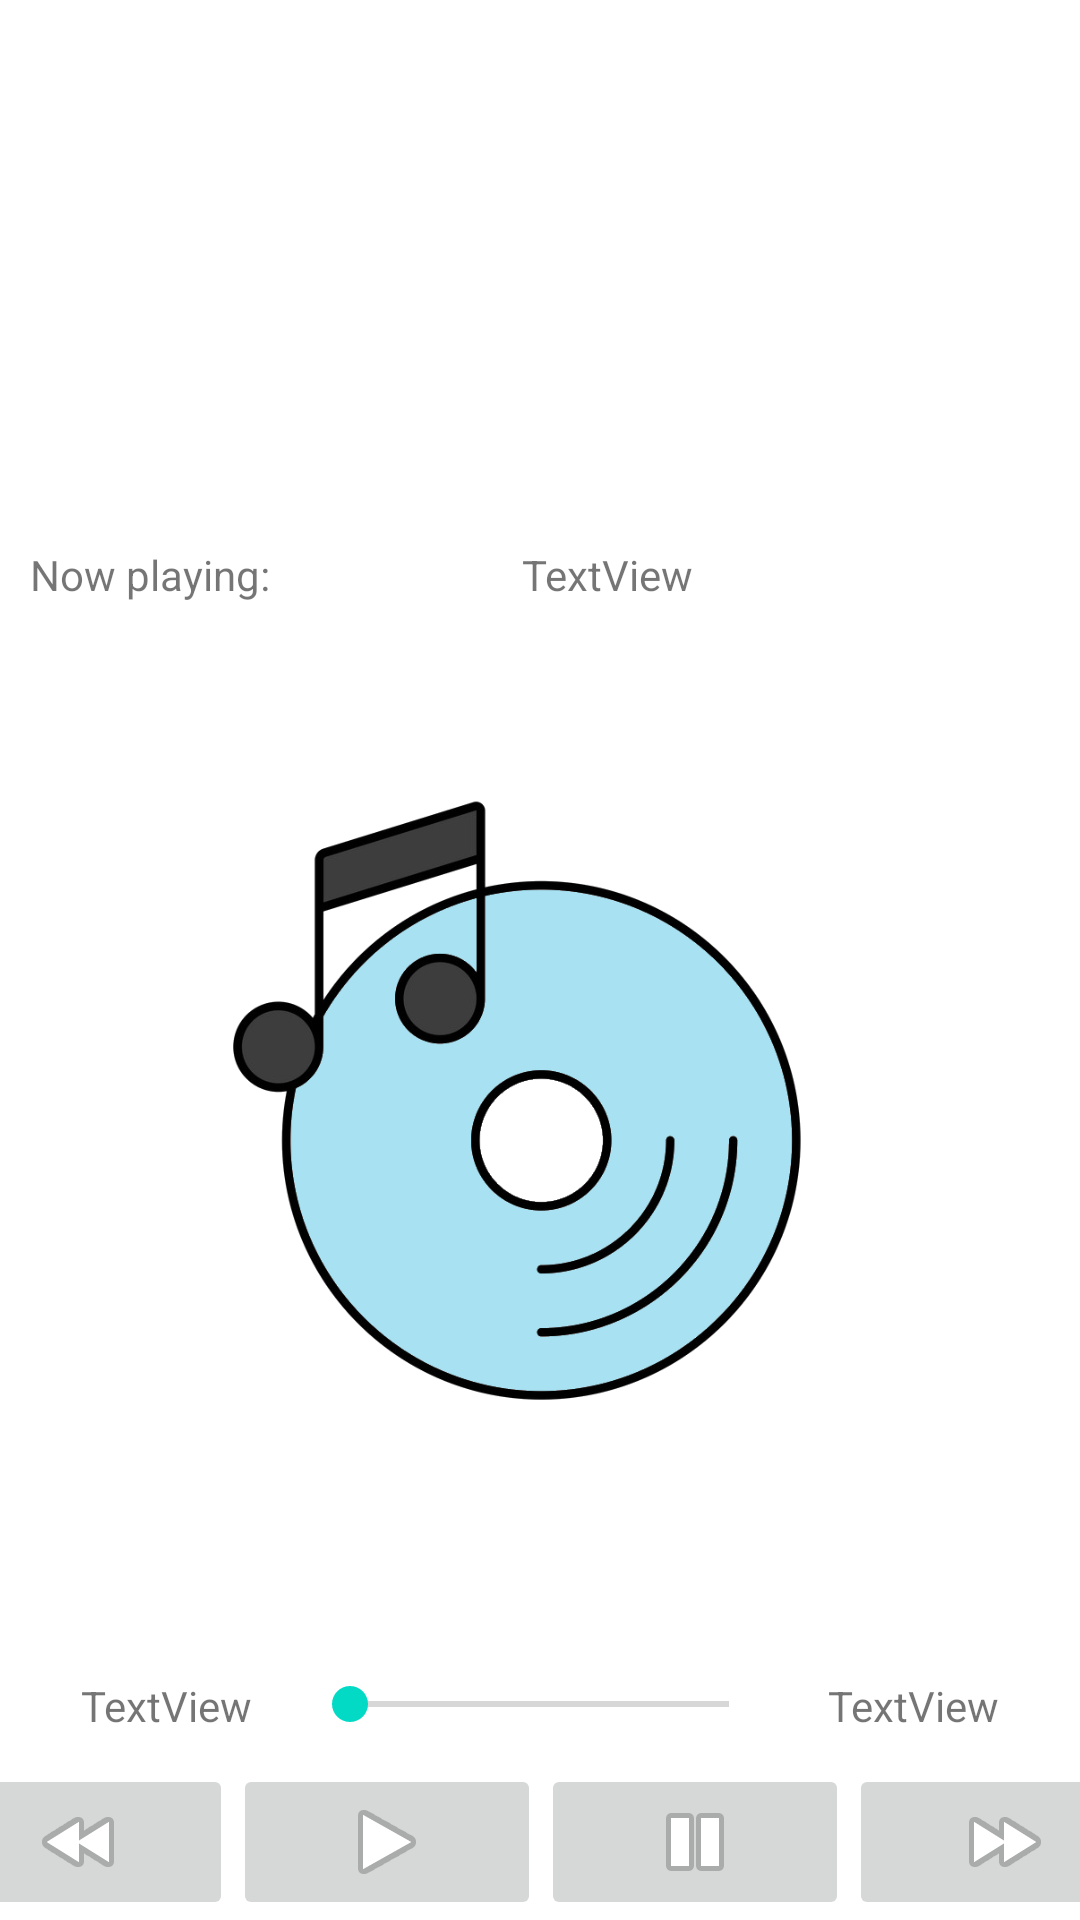

The Android layout XML behind this screen, and the referenced resources:
<!-- AndroidManifest.xml: application theme Theme.CringeMPOne -->
<!-- res/layout/activity_music_player.xml -->
<?xml version="1.0" encoding="utf-8"?>
<androidx.constraintlayout.widget.ConstraintLayout xmlns:android="http://schemas.android.com/apk/res/android"
    xmlns:app="http://schemas.android.com/apk/res-auto"
    xmlns:tools="http://schemas.android.com/tools"
    android:layout_width="match_parent"
    android:layout_height="match_parent"
    tools:context=".ui.MusicPlayer">

    <TextView
        android:id="@+id/textView3"
        android:layout_width="wrap_content"
        android:layout_height="wrap_content"
        android:layout_marginStart="10dp"
        android:layout_marginTop="24dp"
        android:layout_weight="1"
        android:text="Now playing:"
        app:layout_constraintBottom_toTopOf="@+id/linearLayout2"
        app:layout_constraintStart_toStartOf="parent"
        app:layout_constraintTop_toBottomOf="@+id/lstSong"
        app:layout_constraintVertical_bias="0.02" />

    <TextView
        android:id="@+id/txtMediaName"
        android:layout_width="wrap_content"
        android:layout_height="wrap_content"
        android:layout_marginStart="84dp"
        android:layout_marginTop="24dp"
        android:layout_weight="5"
        android:text="TextView"
        app:layout_constraintBottom_toTopOf="@+id/linearLayout2"
        app:layout_constraintStart_toEndOf="@+id/textView3"
        app:layout_constraintTop_toBottomOf="@+id/lstSong"
        app:layout_constraintVertical_bias="0.02" />

    <ListView
        android:id="@+id/lstSong"
        android:layout_width="409dp"
        android:layout_height="150dp"
        app:layout_constraintEnd_toEndOf="parent"
        app:layout_constraintHorizontal_bias="0.0"
        app:layout_constraintStart_toStartOf="parent"
        app:layout_constraintTop_toTopOf="parent" />

    <LinearLayout
        android:id="@+id/linearLayout"
        android:layout_width="match_parent"
        android:layout_height="wrap_content"
        android:layout_marginStart="10dp"
        android:layout_marginEnd="10dp"
        android:layout_marginBottom="10dp"
        android:orientation="horizontal"
        app:layout_constraintBottom_toTopOf="@+id/linearLayout2"
        app:layout_constraintEnd_toEndOf="parent"
        app:layout_constraintStart_toStartOf="parent">

        <TextView
            android:id="@+id/txtS"
            android:layout_width="wrap_content"
            android:layout_height="wrap_content"
            android:layout_weight="1"
            android:text="TextView"
            android:textAlignment="center" />

        <SeekBar
            android:id="@+id/seekBar"
            android:layout_width="wrap_content"
            android:layout_height="wrap_content"
            android:layout_weight="3.5" />

        <TextView
            android:id="@+id/txtE"
            android:layout_width="wrap_content"
            android:layout_height="wrap_content"
            android:layout_weight="1"
            android:text="TextView"
            android:textAlignment="center" />
    </LinearLayout>

    <LinearLayout
        android:id="@+id/linearLayout2"
        android:layout_width="411dp"
        android:layout_height="wrap_content"
        android:layout_marginStart="10dp"
        android:layout_marginEnd="10dp"
        android:orientation="horizontal"
        app:layout_constraintBottom_toBottomOf="parent"
        app:layout_constraintEnd_toEndOf="parent"
        app:layout_constraintStart_toStartOf="parent">

        <ImageButton
            android:id="@+id/btnPrev"
            android:layout_width="0dp"
            android:layout_height="wrap_content"
            android:layout_weight="1"
            app:layout_constraintBottom_toBottomOf="parent"
            app:layout_constraintEnd_toStartOf="@+id/imageButton3"
            app:layout_constraintHorizontal_bias="0.5"
            app:layout_constraintStart_toStartOf="parent"
            app:layout_constraintTop_toTopOf="parent"
            app:layout_constraintVertical_bias="0.76"
            app:srcCompat="@android:drawable/ic_media_rew" />

        <ImageButton
            android:id="@+id/btnPlay"
            android:layout_width="0dp"
            android:layout_height="wrap_content"
            android:layout_weight="1"
            app:layout_constraintEnd_toStartOf="@+id/imageButton4"
            app:layout_constraintHorizontal_bias="0.5"
            app:layout_constraintStart_toEndOf="@+id/imageButton3"
            app:layout_constraintTop_toBottomOf="@+id/vidView"
            app:srcCompat="@android:drawable/ic_media_play" />

        <ImageButton
            android:id="@+id/btnPause"
            android:layout_width="0dp"
            android:layout_height="wrap_content"
            android:layout_weight="1"
            app:layout_constraintBottom_toBottomOf="parent"
            app:layout_constraintEnd_toEndOf="parent"
            app:layout_constraintHorizontal_bias="0.5"
            app:layout_constraintStart_toEndOf="@+id/imageButton5"
            app:layout_constraintTop_toBottomOf="@+id/vidView"
            app:srcCompat="@android:drawable/ic_media_pause" />

        <ImageButton
            android:id="@+id/btnNext"
            android:layout_width="0dp"
            android:layout_height="wrap_content"
            android:layout_weight="1"
            app:layout_constraintBottom_toBottomOf="parent"
            app:layout_constraintEnd_toEndOf="parent"
            app:layout_constraintHorizontal_bias="0.5"
            app:layout_constraintStart_toEndOf="@+id/imageButton"
            app:layout_constraintTop_toTopOf="parent"
            app:layout_constraintVertical_bias="0.76"
            app:srcCompat="@android:drawable/ic_media_ff" />

    </LinearLayout>

    <ImageView
        android:id="@+id/discImg"
        android:layout_width="413dp"
        android:layout_height="297dp"
        app:layout_constraintBottom_toTopOf="@+id/linearLayout"
        app:layout_constraintEnd_toEndOf="parent"
        app:layout_constraintStart_toStartOf="parent"
        app:layout_constraintTop_toBottomOf="@+id/txtMediaName"
        app:srcCompat="@drawable/disc" />

</androidx.constraintlayout.widget.ConstraintLayout>
<!-- resources referenced by this layout -->
<resources>
  <!-- drawable disc: png bitmap (drawable, 66294 bytes) -->
  <style name="Theme.CringeMPOne" parent="Theme.MaterialComponents.DayNight.DarkActionBar">
          
          <item name="colorPrimary">@color/purple_500</item>
          <item name="colorPrimaryVariant">@color/purple_700</item>
          <item name="colorOnPrimary">@color/white</item>
          
          <item name="colorSecondary">@color/teal_200</item>
          <item name="colorSecondaryVariant">@color/teal_700</item>
          <item name="colorOnSecondary">@color/black</item>
          
          <item name="android:statusBarColor">?attr/colorPrimaryVariant</item>
          
      </style>
  <color name="purple_500">#FF6200EE</color>
  <color name="purple_700">#FF3700B3</color>
  <color name="white">#FFFFFFFF</color>
  <color name="teal_200">#FF03DAC5</color>
  <color name="teal_700">#FF018786</color>
  <color name="black">#FF000000</color>
</resources>
